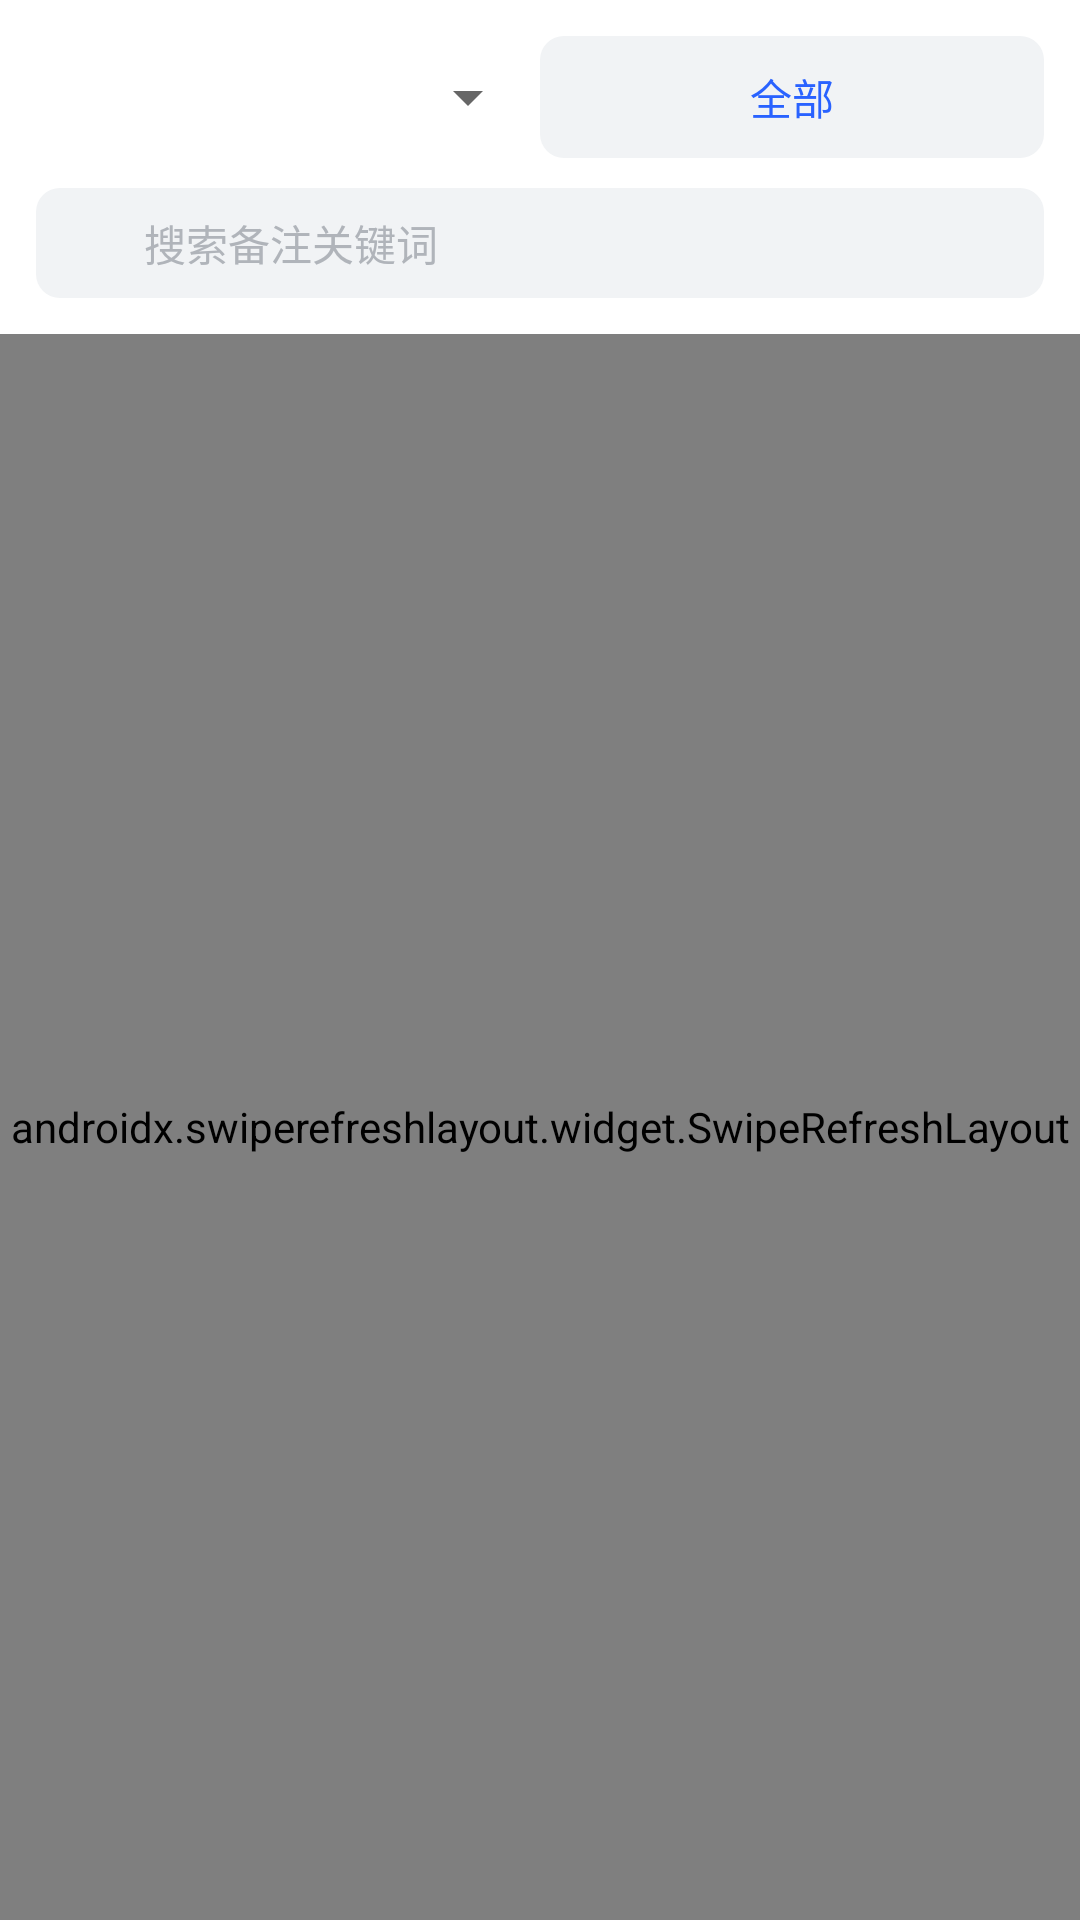

Write the Android layout XML for this screen, with the resource values it uses.
<!-- AndroidManifest.xml: application theme Theme.MyApplication -->
<!-- res/layout/fragment_records.xml -->
<?xml version="1.0" encoding="utf-8"?>
<LinearLayout xmlns:android="http://schemas.android.com/apk/res/android"
    xmlns:app="http://schemas.android.com/apk/res-auto"
    xmlns:tools="http://schemas.android.com/tools"
    android:layout_width="match_parent"
    android:layout_height="match_parent"
    android:background="@color/bgPage"
    android:orientation="vertical"
    tools:context=".ui.RecordsFragment">

    
    <LinearLayout
        android:layout_width="match_parent"
        android:layout_height="wrap_content"
        android:background="@color/bgCard"
        android:orientation="vertical"
        android:padding="12dp">

        <LinearLayout
            android:layout_width="match_parent"
            android:layout_height="wrap_content"
            android:gravity="center_vertical"
            android:orientation="horizontal">

            <Spinner
                android:id="@+id/sp_filter_mode"
                android:layout_width="0dp"
                android:layout_height="wrap_content"
                android:layout_weight="1"
                android:paddingStart="8dp"
                android:paddingEnd="8dp"
                android:textSize="14sp" />

            <TextView
                android:id="@+id/tv_filter_date"
                android:layout_width="0dp"
                android:layout_height="wrap_content"
                android:layout_weight="1"
                android:background="@drawable/bg_input"
                android:gravity="center"
                android:padding="10dp"
                android:text="@string/filter_all"
                android:textColor="@color/colorPrimary"
                android:textSize="14sp" />
        </LinearLayout>

        <LinearLayout
            android:layout_width="match_parent"
            android:layout_height="wrap_content"
            android:layout_marginTop="10dp"
            android:background="@drawable/bg_input"
            android:gravity="center_vertical"
            android:orientation="horizontal"
            android:paddingStart="8dp"
            android:paddingEnd="8dp">

            <ImageView
                android:layout_width="20dp"
                android:layout_height="20dp"
                android:contentDescription="@string/search_hint"
                android:src="@drawable/ic_search"
                app:tint="@color/textSecondary" />

            <EditText
                android:id="@+id/et_search"
                android:layout_width="0dp"
                android:layout_height="wrap_content"
                android:layout_weight="1"
                android:background="@null"
                android:hint="@string/search_hint"
                android:imeOptions="actionSearch"
                android:importantForAutofill="no"
                android:inputType="text"
                android:maxLines="1"
                android:padding="8dp"
                android:textColor="@color/textPrimary"
                android:textColorHint="#B0B4BA"
                android:textSize="14sp" />
        </LinearLayout>
    </LinearLayout>

    <androidx.swiperefreshlayout.widget.SwipeRefreshLayout
        android:id="@+id/swipe_refresh"
        android:layout_width="match_parent"
        android:layout_height="0dp"
        android:layout_weight="1">

        <androidx.recyclerview.widget.RecyclerView
            android:id="@+id/rv_records"
            android:layout_width="match_parent"
            android:layout_height="match_parent"
            android:clipToPadding="false"
            android:paddingTop="6dp"
            android:paddingBottom="8dp"
            android:scrollbars="none" />
    </androidx.swiperefreshlayout.widget.SwipeRefreshLayout>

    <TextView
        android:id="@+id/tv_records_empty"
        android:layout_width="wrap_content"
        android:layout_height="wrap_content"
        android:layout_gravity="center_horizontal"
        android:padding="24dp"
        android:text="@string/no_data"
        android:textColor="@color/textSecondary"
        android:textSize="14sp"
        android:visibility="gone" />

</LinearLayout>
<!-- resources referenced by this layout -->
<resources>
  <color name="bgCard">#FFFFFF</color>
  <color name="bgPage">#F7F8FA</color>
  <color name="colorPrimary">#2962FF</color>
  <color name="textPrimary">#212121</color>
  <color name="textSecondary">#757575</color>
  <!-- drawable bg_input (drawable) -->
  <?xml version="1.0" encoding="utf-8"?>
  <shape xmlns:android="http://schemas.android.com/apk/res/android">
      <solid android:color="#F1F3F5" />
      <corners android:radius="8dp" />
  </shape>
  <string name="filter_all">全部</string>
  <string name="no_data">暂无数据</string>
  <string name="search_hint">搜索备注关键词</string>
  <style name="Theme.MyApplication" parent="Theme.AppCompat.Light.NoActionBar" />
</resources>
